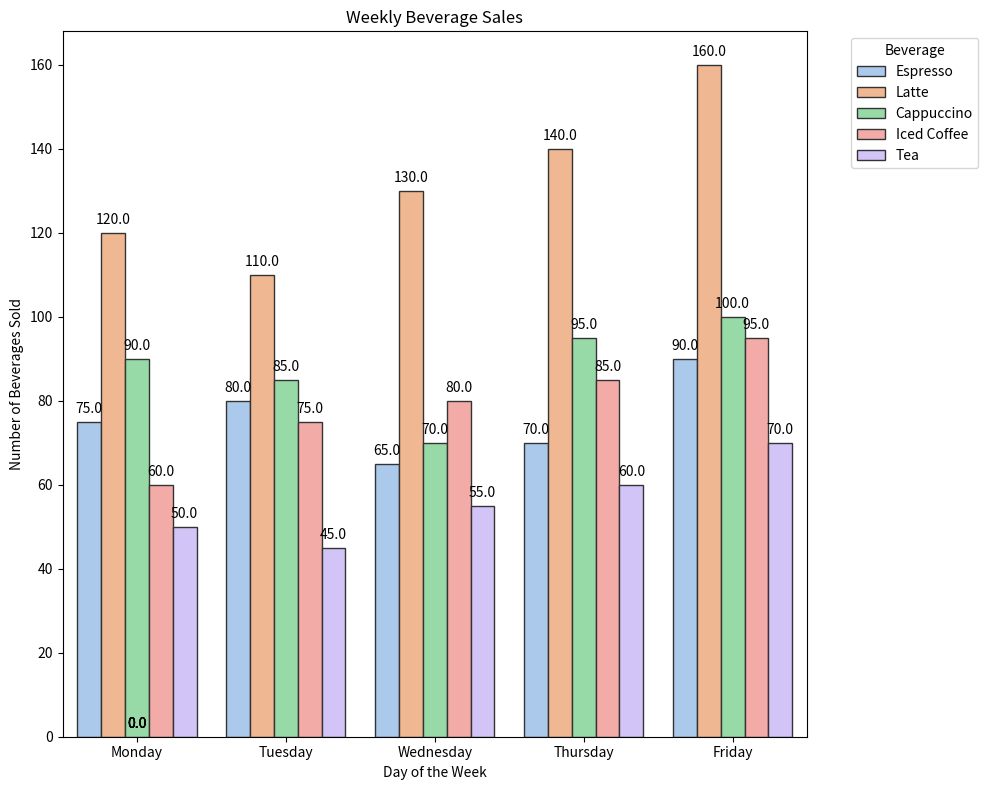

Write the Python code that produced this figure.

import seaborn as sns
import pandas as pd
import matplotlib.pyplot as plt

# Your initial data in wide-form
data = [
    {'Beverage': 'Espresso', 'Monday': 75, 'Tuesday': 80, 'Wednesday': 65, 'Thursday': 70, 'Friday': 90},
    {'Beverage': 'Latte', 'Monday': 120, 'Tuesday': 110, 'Wednesday': 130, 'Thursday': 140, 'Friday': 160},
    {'Beverage': 'Cappuccino', 'Monday': 90, 'Tuesday': 85, 'Wednesday': 70, 'Thursday': 95, 'Friday': 100},
    {'Beverage': 'Iced Coffee', 'Monday': 60, 'Tuesday': 75, 'Wednesday': 80, 'Thursday': 85, 'Friday': 95},
    {'Beverage': 'Tea', 'Monday': 50, 'Tuesday': 45, 'Wednesday': 55, 'Thursday': 60, 'Friday': 70}
]

# Convert wide-form data into long-form
df = pd.DataFrame(data)
df_long = pd.melt(df, id_vars=['Beverage'], var_name='Day', value_name='Sales')

# Create a bar chart with diversified visual encoding
plt.figure(figsize=(10, 8))
barplot = sns.barplot(x='Day', y='Sales', hue='Beverage', data=df_long, palette='pastel', edgecolor='0.2')

# Additional visual customization (e.g., adding value labels on top of the bars)
for p in barplot.patches:
    barplot.annotate(format(p.get_height(), '.1f'), 
                     (p.get_x() + p.get_width() / 2., p.get_height()),
                     ha = 'center', va = 'center', 
                     xytext = (0, 9), 
                     textcoords = 'offset points')

plt.title('Weekly Beverage Sales')
plt.xlabel('Day of the Week')
plt.ylabel('Number of Beverages Sold')
plt.legend(title='Beverage', bbox_to_anchor=(1.05, 1), loc='upper left')

plt.tight_layout()
plt.show()
